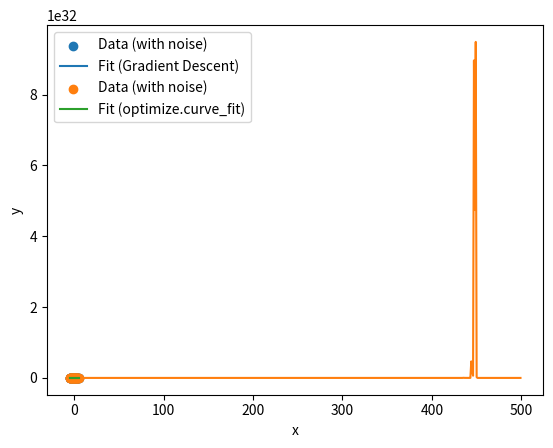

This figure's Python source:
import numpy as np
import math
import matplotlib.pyplot as plt
import time
from scipy.optimize import curve_fit


# Define the model and its derivative with respect to the parameters
def model(x, a, b, c):
    return a**2 * np.cos(b * x + c)

def grad_a(x, a, b, c):
    return 2 * a * np.cos(b * x + c)

def grad_b(x, a, b, c):
    return -a**2 * np.sin(b * x + c) * x

def grad_c(x, a, b, c):
    return -a**2 * np.sin(b * x + c)

# Define the gradient descent function
def gradient_descent(x_data, y_data, num_iter, lr):
    a, b, c = np.random.randn(3)
    errors = []
    a_list, b_list, c_list = [a], [b], [c]
    for i in range(num_iter):
        grad_a_sum = np.sum(grad_a(x_data, a, b, c))
        grad_b_sum = np.sum(grad_b(x_data, a, b, c))
        grad_c_sum = np.sum(grad_c(x_data, a, b, c))
        a -= lr * grad_a_sum
        b -= lr * grad_b_sum
        c -= lr * grad_c_sum
        error = np.sum((model(x_data, a, b, c) - y_data)**2)
        errors.append(error)
        a_list.append(a)
        b_list.append(b)
        c_list.append(c)
    return a_list, b_list, c_list, errors


# Generate synthetic data for the model
np.random.seed(0)
x_data = np.linspace(-5, 5, 21)
a, b, c = 3, 0.7, 20
y_data = a**2 * np.cos(b * x_data + c)
noise = 0.5 * np.random.normal(size=x_data.shape)
y_data_noisy = y_data + noise

# Find the parameters using gradient descent
num_iter = 500
lr = 0.1
start_time = time.time()
a_gd, b_gd, c_gd, errors_gd = gradient_descent(x_data, y_data_noisy, num_iter, lr)
print("--- Gradient Descent ---")
print("Time taken: {:.2f}s".format(time.time() - start_time))
print("Final parameters: a = {:.2f}, b = {:.2f}, c = {:.2f}".format(a_gd[-1], b_gd[-1], c_gd[-1]))

x_fit = np.linspace(x_data.min(), x_data.max(), 1000)
y_fit = a_gd[-1]**2 * np.cos(b_gd[-1] * x_fit + c_gd[-1])
plt.scatter(x_data, y_data_noisy, label="Data (with noise)")
plt.plot(x_fit, y_fit, label="Fit (Gradient Descent)")
plt.xlabel("x")
plt.ylabel("y")
plt.legend()
plt.show()                 

plt.plot(errors_gd)
plt.xlabel("Iteration #")
plt.ylabel("Error")
plt.show()

# Find the parameters using optimize.curve_fit
start_time = time.time()
popt, pcov = curve_fit(model, x_data, y_data_noisy)
print("--- optimize.curve_fit ---")
print("Time taken: {:.2f}s".format(time.time() - start_time))
print("Final parameters: a = {:.2f}, b = {:.2f}, c = {:.2f}".format(*popt))

x_fit = np.linspace(x_data.min(), x_data.max(), 1000)
y_fit = model(x_fit, *popt)
plt.scatter(x_data, y_data_noisy, label="Data (with noise)")
plt.plot(x_fit, y_fit, label="Fit (optimize.curve_fit)")
plt.xlabel("x")
plt.ylabel("y")
plt.legend()
plt.show()

# Compare the parameters found by both methods
print("--- Comparison ---")
print("Gradient Descent: a = {:.2f}, b = {:.2f}, c = {:.2f}".format(a_gd[-1], b_gd[-1], c_gd[-1]))
print("curve_fit: a = {:.2f}, b = {:.2f}, c = {:.2f}".format(popt[0], popt[1], popt[2]))


'''
The final parameters obtained from gradient descent and from scipy.optimize.curve_fit
can be different. The reason for this is that these two methods might converge to different
local minima or have different convergence rates. The final parameters obtained by curve_fit
are the parameters that minimize the sum of squared differences between the model and the data,
while the final parameters obtained by gradient descent are the parameters that minimize
the sum of squared differences between the model and the data as estimated by the gradient descent algorithm.

It is possible that the parameters obtained by curve_fit are more accurate because curve_fit
uses more sophisticated optimization algorithms compared to gradient descent. However, gradient descent can
be used to solve more complex optimization problems and can be easier to implement in some cases.
'''



